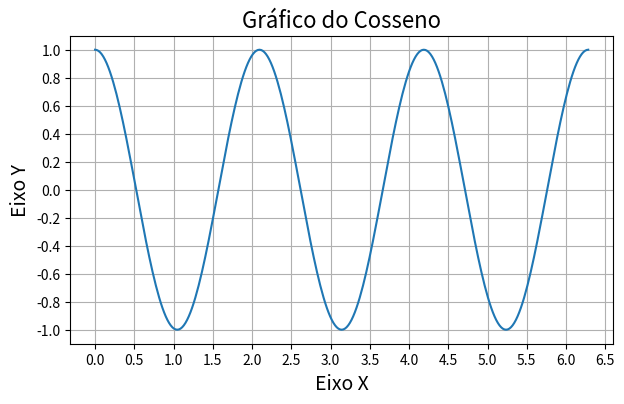

Recreate this plot in Python.
import matplotlib.pyplot as plt
import numpy as np

x = np.linspace(0, 2*np.pi, 301)
y = np.cos(x*3)

fig, axe = plt.subplots(figsize=(7,4))
axe.plot(x,y)
axe.set_title("Gráfico do Cosseno", fontsize = 16)
axe.set_xlabel("Eixo X", fontsize = 14)
axe.set_ylabel("Eixo Y", fontsize = 14)

plt.xticks(np.arange(0, 2*np.pi + 1/2, 0.5))
plt.yticks(np.arange(-1,1.2,0.2))

plt.grid(True)
plt.show()
